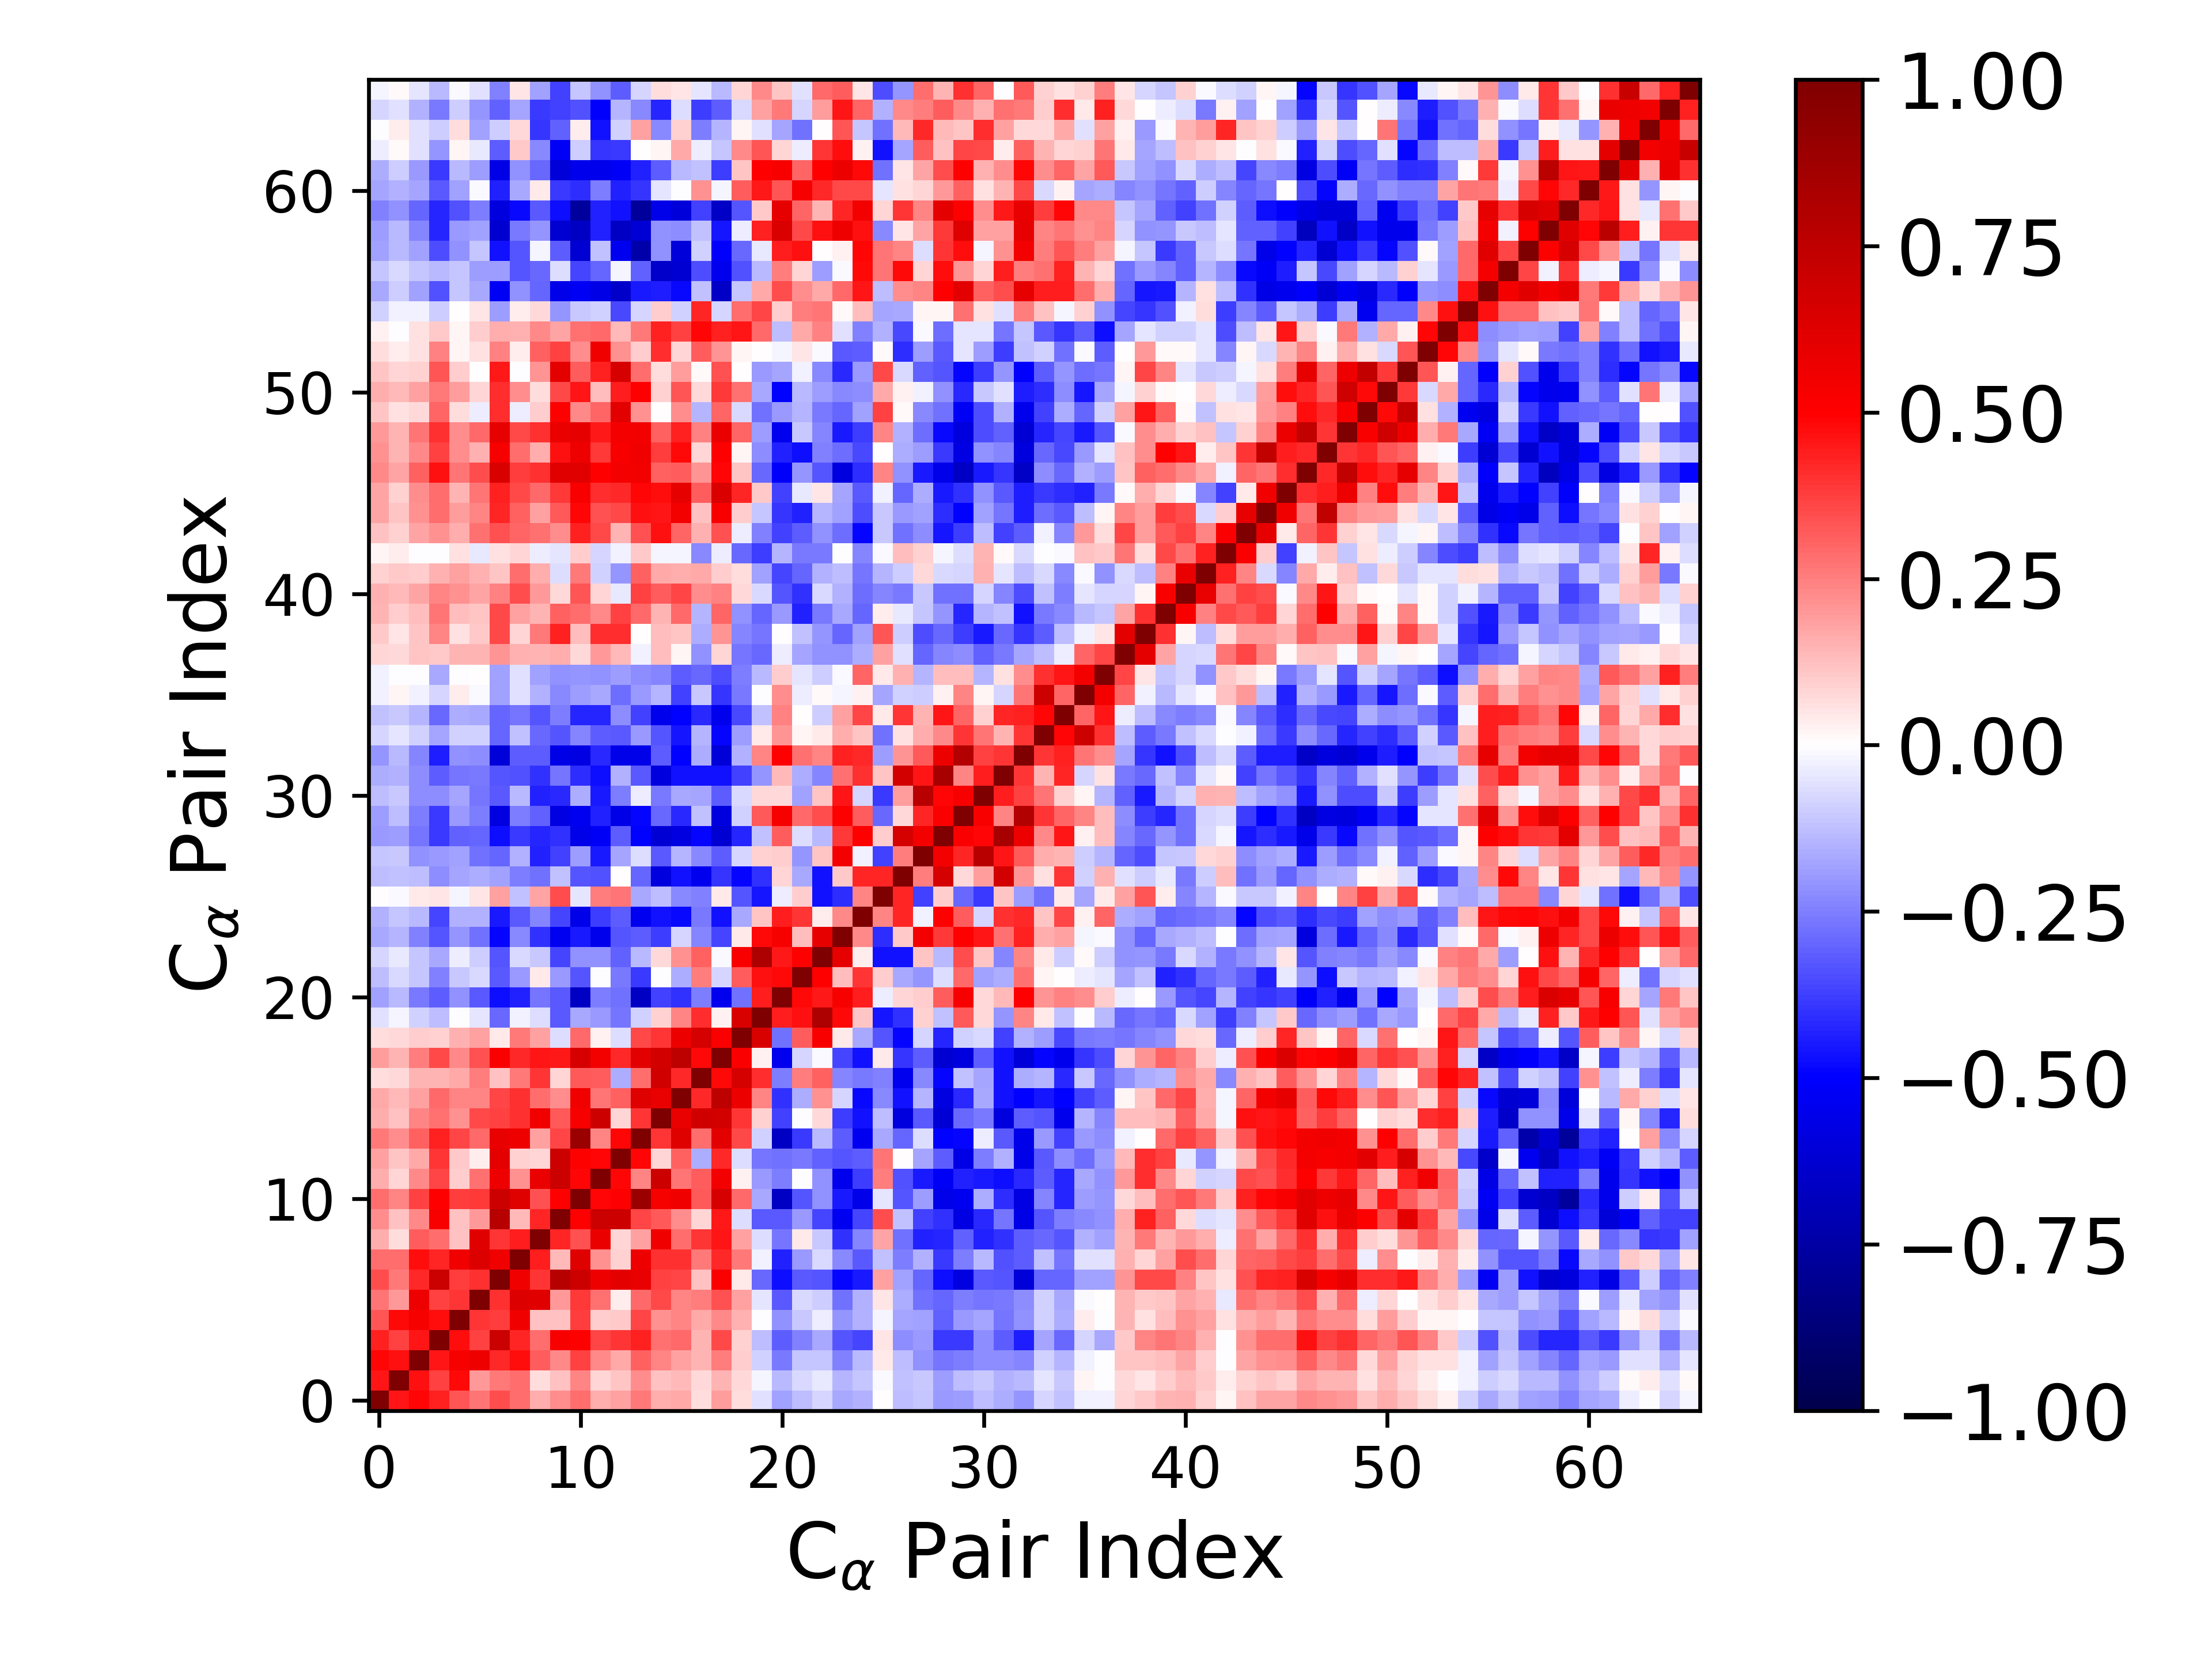

Values plotted in this chart, from the file beside it:
1.000000000000000000e+00, 4.547611240977510461e-01, 4.854348518194204765e-01, 4.320222583111282821e-01, 3.352777776511791652e-01, 2.672642860858665537e-01, 3.459757634711989605e-01, 2.856782450583044142e-01, 1.574755608669990148e-01, 2.259499498769834691e-01, 2.872313273119165844e-01, 1.625782474874019889e-01, 1.824170636688832448e-01, 2.620339682252654789e-01, 1.614654002212465855e-01, 1.698079733161377003e-01, 6.788004950181224240e-02, 1.907785535674118294e-01, 6.383055639744412979e-02, -6.174052086201597955e-02, -1.851540458063275219e-01, -1.273347371847384779e-01, -8.241575590070036872e-02, -1.700118873652411156e-01
4.547611240977510461e-01, 1.000000000000000000e+00, 4.670297318486242300e-01, 3.690709562117591158e-01, 4.782334705480230097e-01, 2.026700830856621172e-01, 2.590498063575373267e-01, 2.820652155250092941e-01, 6.542962087078238453e-02, 1.180113391086162894e-01, 2.386160631841941493e-01, 7.964439375365263418e-02, 1.102945012585497264e-01, 2.235857678640859325e-01, 1.217875229965175721e-01, 1.384037728454948490e-01, 7.091259272558232685e-02, 1.445518866761768273e-01, 7.289208533357319220e-02, -2.311088278107994998e-02, -1.385391350539802724e-01, -7.761351633174194686e-02, -4.049592926078798144e-02, -1.430674619569167194e-01
4.854348518194204765e-01, 4.670297318486242300e-01, 1.000000000000000000e+00, 4.596918250624977831e-01, 5.284696071562547948e-01, 5.554326286316340067e-01, 4.194663571470990115e-01, 4.724003138317016126e-01, 3.145578643965629695e-01, 2.339015033105702746e-01, 3.717366230641386271e-01, 2.308904263767884157e-01, 1.645468238466087363e-01, 3.096693560528762657e-01, 2.411097836049195531e-01, 1.809967808324504934e-01, 1.483384421991500723e-01, 2.535675724450479063e-01, 9.452679099468429269e-02, -8.849688775676743668e-02, -2.600710955264502466e-01, -1.113130323833363133e-01, -1.158555008616486692e-01, -2.486679015484267730e-01
4.320222583111282821e-01, 3.690709562117591158e-01, 4.596918250624977831e-01, 1.000000000000000000e+00, 4.762608480957469248e-01, 3.683244503469099707e-01, 6.984304274683910130e-01, 4.228737194447641512e-01, 2.827823253495037603e-01, 5.211912938340996782e-01, 4.957448099692194354e-01, 3.607561322116663582e-01, 3.956091626691162766e-01, 4.342044111162715048e-01, 2.759641614671194954e-01, 2.957500528235892379e-01, 1.413926711115273682e-01, 3.583106030624191307e-01, 8.680803443321019608e-02, -1.307367366972493616e-01, -3.177491701026696203e-01, -2.422627003633272547e-01, -1.661592934383251952e-01, -3.344945798295694828e-01
3.352777776511791652e-01, 4.782334705480230097e-01, 5.284696071562547948e-01, 4.762608480957469248e-01, 1.000000000000000000e+00, 3.950406074991330563e-01, 3.792335795881197624e-01, 5.491799924520525122e-01, 1.224218406029119049e-01, 1.205089030591586508e-01, 3.820933110560837398e-01, 9.558637915080893388e-02, 1.072871479532024469e-01, 3.623478947443655174e-01, 2.174541562457381616e-01, 2.387678814085619772e-01, 1.648181686347857944e-01, 2.314609600968203784e-01, 1.492799652518078668e-01, -1.478601209642301743e-03, -2.184841147035643250e-01, -1.034027138825833469e-01, -3.831849317784053605e-02, -2.059957491419904252e-01
2.672642860858665537e-01, 2.026700830856621172e-01, 5.554326286316340067e-01, 3.683244503469099707e-01, 3.950406074991330563e-01, 1.000000000000000000e+00, 3.998528539588687702e-01, 6.302775722914168988e-01, 6.155293522551219532e-01, 1.976243859890265686e-01, 3.869558487565812888e-01, 2.756600288999063730e-01, 3.307163006780866610e-02, 2.913109380007162241e-01, 3.581123482660747981e-01, 2.411741775274754140e-01, 2.571957176558524183e-01, 3.409283496785244227e-01, 1.827003505619264057e-01, -5.398885265572656023e-02, -3.225446916880435055e-01, -7.733762232134866466e-02, -1.008047005624270603e-01, -2.740822238911709285e-01
3.459757634711989605e-01, 2.590498063575373267e-01, 4.194663571470990115e-01, 6.984304274683910130e-01, 3.792335795881197624e-01, 3.998528539588687702e-01, 1.000000000000000000e+00, 5.495713976149356750e-01, 3.982403745836268771e-01, 7.805718453713573757e-01, 6.876817175717648833e-01, 5.549513966085545258e-01, 5.985366226011896718e-01, 5.803948169127027823e-01, 3.749471359620191735e-01, 3.646720726320033523e-01, 1.223275696855695427e-01, 5.113354353906844896e-01, 4.049580884831444766e-02, -2.930307693379685108e-01, -4.703730202399075133e-01, -3.236529477695200829e-01, -3.358784531485551339e-01, -4.866075969997748496e-01
2.856782450583044142e-01, 2.820652155250092941e-01, 4.724003138317016126e-01, 4.228737194447641512e-01, 5.491799924520525122e-01, 6.302775722914168988e-01, 5.495713976149356750e-01, 1.000000000000000000e+00, 4.437507719803196471e-01, 1.342506732795171742e-01, 6.183299281039180695e-01, 2.153919038909992978e-01, 8.704413572906587182e-02, 5.600977046820582173e-01, 4.043020760586505391e-01, 4.002536730749908234e-01, 2.613426977324435074e-01, 4.215417197717560294e-01, 2.651893768870271506e-01, -3.012525373962039038e-02, -4.316764551224602786e-01, -1.981093348045147307e-01, -7.166081731415714640e-02, -2.335355964950626140e-01
1.574755608669990148e-01, 6.542962087078238453e-02, 3.145578643965629695e-01, 2.827823253495037603e-01, 1.224218406029119049e-01, 6.155293522551219532e-01, 3.982403745836268771e-01, 4.437507719803196471e-01, 1.000000000000000000e+00, 4.249333317920805930e-01, 3.361202149398146988e-01, 5.774317844541799749e-01, 8.216737585085408246e-02, 1.824610557417817580e-01, 5.546727024156080654e-01, 2.884177718091112674e-01, 3.962792524302327091e-01, 4.589437616932964259e-01, 1.854915374150273022e-01, -6.655214751623589331e-02, -2.692882973893671039e-01, 4.049637953570240506e-02, -1.032654981037887942e-01, -4.001194315559548631e-01
2.259499498769834691e-01, 1.180113391086162894e-01, 2.339015033105702746e-01, 5.211912938340996782e-01, 1.205089030591586508e-01, 1.976243859890265686e-01, 7.805718453713573757e-01, 1.342506732795171742e-01, 4.249333317920805930e-01, 1.000000000000000000e+00, 4.969752966183508813e-01, 6.997425092236935207e-01, 6.944284400280664737e-01, 3.598029177270291035e-01, 3.267203804666575229e-01, 2.195687376248767753e-01, 8.325532439204698376e-02, 4.489695913406554495e-01, -6.605624734343121252e-02, -3.226925618254684047e-01, -3.257795764124428728e-01, -1.970662980114261664e-01, -3.625689574169564944e-01, -5.360745032540812360e-01
2.872313273119165844e-01, 2.386160631841941493e-01, 3.717366230641386271e-01, 4.957448099692194354e-01, 3.820933110560837398e-01, 3.869558487565812888e-01, 6.876817175717648833e-01, 6.183299281039180695e-01, 3.361202149398146988e-01, 4.969752966183508813e-01, 1.000000000000000000e+00, 4.903476724477972004e-01, 5.059289102626184365e-01, 8.880237594914228705e-01, 5.270047521722596162e-01, 5.474273296606231298e-01, 3.252518984479064179e-01, 6.491003899981075964e-01, 2.936878352768508837e-01, -1.704926627775779358e-01, -6.579481677906888759e-01, -3.348165143002773680e-01, -2.162277130402924796e-01, -4.488670289737716756e-01
1.625782474874019889e-01, 7.964439375365263418e-02, 2.308904263767884157e-01, 3.607561322116663582e-01, 9.558637915080893388e-02, 2.756600288999063730e-01, 5.549513966085545258e-01, 2.153919038909992978e-01, 5.774317844541799749e-01, 6.997425092236935207e-01, 4.903476724477972004e-01, 1.000000000000000000e+00, 4.859474259411340480e-01, 2.396036389671157008e-01, 6.927016751755935564e-01, 2.717820643795743618e-01, 3.178605335615665162e-01, 5.409180157717319304e-01, 2.867608008400071573e-02, -2.021938115631516930e-01, -2.555056478314294277e-01, -3.944637920664539367e-03, -2.136826631396375187e-01, -5.474093127319259455e-01
1.824170636688832448e-01, 1.102945012585497264e-01, 1.645468238466087363e-01, 3.956091626691162766e-01, 1.072871479532024469e-01, 3.307163006780866610e-02, 5.985366226011896718e-01, 8.704413572906587182e-02, 8.216737585085408246e-02, 6.944284400280664737e-01, 5.059289102626184365e-01, 4.859474259411340480e-01, 1.000000000000000000e+00, 4.879943549968850380e-01, 8.042070528160211174e-02, 3.075250511669363473e-01, -1.630596103867862634e-01, 4.206792542765132592e-01, -6.979664871163193673e-02, -2.709570114539009977e-01, -2.793676488979215944e-01, -2.631074168803809732e-01, -3.059583244075453345e-01, -3.350556294272530877e-01
2.620339682252654789e-01, 2.235857678640859325e-01, 3.096693560528762657e-01, 4.342044111162715048e-01, 3.623478947443655174e-01, 2.913109380007162241e-01, 5.803948169127027823e-01, 5.600977046820582173e-01, 1.824610557417817580e-01, 3.598029177270291035e-01, 8.880237594914228705e-01, 2.396036389671157008e-01, 4.879943549968850380e-01, 1.000000000000000000e+00, 3.957004552773343287e-01, 6.194720067303439714e-01, 2.870058492663937755e-01, 6.020516791367217513e-01, 3.589371811397105705e-01, -8.926738379443605043e-02, -6.609413921771645217e-01, -3.905626162863191642e-01, -1.383152501360032927e-01, -3.161815574901641890e-01
1.614654002212465855e-01, 1.217875229965175721e-01, 2.411097836049195531e-01, 2.759641614671194954e-01, 2.174541562457381616e-01, 3.581123482660747981e-01, 3.749471359620191735e-01, 4.043020760586505391e-01, 5.546727024156080654e-01, 3.267203804666575229e-01, 5.270047521722596162e-01, 6.927016751755935564e-01, 8.042070528160211174e-02, 3.957004552773343287e-01, 1.000000000000000000e+00, 5.821637205966493367e-01, 6.780616679589852591e-01, 6.651285075843836880e-01, 3.930452415537718514e-01, 8.866558651900448285e-02, -3.714850410772063127e-01, -1.957115964166176742e-03, 7.285942696516546635e-02, -3.751095578042696332e-01
1.698079733161377003e-01, 1.384037728454948490e-01, 1.809967808324504934e-01, 2.957500528235892379e-01, 2.387678814085619772e-01, 2.411741775274754140e-01, 3.646720726320033523e-01, 4.002536730749908234e-01, 2.884177718091112674e-01, 2.195687376248767753e-01, 5.474273296606231298e-01, 2.717820643795743618e-01, 3.075250511669363473e-01, 6.194720067303439714e-01, 5.821637205966493367e-01, 1.000000000000000000e+00, 4.198159267006192907e-01, 7.560687081927264241e-01, 5.646935395146462922e-01, 2.357179806212259254e-01, -3.999905985156401167e-01, -1.630507851032808597e-01, 2.110044872050832188e-01, -8.260641108449424952e-02
6.788004950181224240e-02, 7.091259272558232685e-02, 1.483384421991500723e-01, 1.413926711115273682e-01, 1.648181686347857944e-01, 2.571957176558524183e-01, 1.223275696855695427e-01, 2.613426977324435074e-01, 3.962792524302327091e-01, 8.325532439204698376e-02, 3.252518984479064179e-01, 3.178605335615665162e-01, -1.630596103867862634e-01, 2.870058492663937755e-01, 6.780616679589852591e-01, 4.198159267006192907e-01, 1.000000000000000000e+00, 4.771370906230184561e-01, 6.579003377184408086e-01, 4.087920615894274357e-01, -2.556434219705935318e-01, 2.503715062004615022e-01, 3.082733931290464469e-01, -2.356522811857791333e-01
1.907785535674118294e-01, 1.445518866761768273e-01, 2.535675724450479063e-01, 3.583106030624191307e-01, 2.314609600968203784e-01, 3.409283496785244227e-01, 5.113354353906844896e-01, 4.215417197717560294e-01, 4.589437616932964259e-01, 4.489695913406554495e-01, 6.491003899981075964e-01, 5.409180157717319304e-01, 4.206792542765132592e-01, 6.020516791367217513e-01, 6.651285075843836880e-01, 7.560687081927264241e-01, 4.771370906230184561e-01, 1.000000000000000000e+00, 5.111084680748646525e-01, 2.663544214253480910e-02, -5.407517547720778195e-01, -8.365819022438869546e-02, -9.958139082037954087e-03, -3.603746890878665177e-01
6.383055639744412979e-02, 7.289208533357319220e-02, 9.452679099468429269e-02, 8.680803443321019608e-02, 1.492799652518078668e-01, 1.827003505619264057e-01, 4.049580884831444766e-02, 2.651893768870271506e-01, 1.854915374150273022e-01, -6.605624734343121252e-02, 2.936878352768508837e-01, 2.867608008400071573e-02, -6.979664871163193673e-02, 3.589371811397105705e-01, 3.930452415537718514e-01, 5.646935395146462922e-01, 6.579003377184408086e-01, 5.111084680748646525e-01, 1.000000000000000000e+00, 6.411705172735998604e-01, -2.794728616037388536e-01, 3.127162522210826245e-01, 5.185108033159124830e-01, 3.906800277172119834e-02
-6.174052086201597955e-02, -2.311088278107994998e-02, -8.849688775676743668e-02, -1.307367366972493616e-01, -1.478601209642301743e-03, -5.398885265572656023e-02, -2.930307693379685108e-01, -3.012525373962039038e-02, -6.655214751623589331e-02, -3.226925618254684047e-01, -1.704926627775779358e-01, -2.021938115631516930e-01, -2.709570114539009977e-01, -8.926738379443605043e-02, 8.866558651900448285e-02, 2.357179806212259254e-01, 4.087920615894274357e-01, 2.663544214253480910e-02, 6.411705172735998604e-01, 1.000000000000000000e+00, 4.406119740690029318e-01, 4.622888752281050784e-01, 8.191886629203323222e-01, 4.765782239860772984e-01
-1.851540458063275219e-01, -1.385391350539802724e-01, -2.600710955264502466e-01, -3.177491701026696203e-01, -2.184841147035643250e-01, -3.225446916880435055e-01, -4.703730202399075133e-01, -4.316764551224602786e-01, -2.692882973893671039e-01, -3.257795764124428728e-01, -6.579481677906888759e-01, -2.555056478314294277e-01, -2.793676488979215944e-01, -6.609413921771645217e-01, -3.714850410772063127e-01, -3.999905985156401167e-01, -2.556434219705935318e-01, -5.407517547720778195e-01, -2.794728616037388536e-01, 4.406119740690029318e-01, 1.000000000000000000e+00, 4.768642867698824617e-01, 4.480473360996898857e-01, 5.303760492301647922e-01
-1.273347371847384779e-01, -7.761351633174194686e-02, -1.113130323833363133e-01, -2.422627003633272547e-01, -1.034027138825833469e-01, -7.733762232134866466e-02, -3.236529477695200829e-01, -1.981093348045147307e-01, 4.049637953570240506e-02, -1.970662980114261664e-01, -3.348165143002773680e-01, -3.944637920664539367e-03, -2.631074168803809732e-01, -3.905626162863191642e-01, -1.957115964166176742e-03, -1.630507851032808597e-01, 2.503715062004615022e-01, -8.365819022438869546e-02, 3.127162522210826245e-01, 4.622888752281050784e-01, 4.768642867698824617e-01, 1.000000000000000000e+00, 4.992080225444869290e-01, 1.260830270193314118e-01
-8.241575590070036872e-02, -4.049592926078798144e-02, -1.158555008616486692e-01, -1.661592934383251952e-01, -3.831849317784053605e-02, -1.008047005624270603e-01, -3.358784531485551339e-01, -7.166081731415714640e-02, -1.032654981037887942e-01, -3.625689574169564944e-01, -2.162277130402924796e-01, -2.136826631396375187e-01, -3.059583244075453345e-01, -1.383152501360032927e-01, 7.285942696516546635e-02, 2.110044872050832188e-01, 3.082733931290464469e-01, -9.958139082037954087e-03, 5.185108033159124830e-01, 8.191886629203323222e-01, 4.480473360996898857e-01, 4.992080225444869290e-01, 1.000000000000000000e+00, 5.880180237936134535e-01
-1.700118873652411156e-01, -1.430674619569167194e-01, -2.486679015484267730e-01, -3.344945798295694828e-01, -2.059957491419904252e-01, -2.740822238911709285e-01, -4.866075969997748496e-01, -2.335355964950626140e-01, -4.001194315559548631e-01, -5.360745032540812360e-01, -4.488670289737716756e-01, -5.474093127319259455e-01, -3.350556294272530877e-01, -3.161815574901641890e-01, -3.751095578042696332e-01, -8.260641108449424952e-02, -2.356522811857791333e-01, -3.603746890878665177e-01, 3.906800277172119834e-02, 4.765782239860772984e-01, 5.303760492301647922e-01, 1.260830270193314118e-01, 5.880180237936134535e-01, 1.000000000000000000e+00
-1.500294023611406791e-01, -1.095444586222736744e-01, -1.372319619769793719e-01, -3.650484215440053526e-01, -1.514695375760741480e-01, -1.495762070554456646e-01, -4.529475312246870611e-01, -3.236759146556122402e-01, -2.394581304647321607e-01, -3.612076398734710980e-01, -5.575109954698066472e-01, -3.763427385656116786e-01, -3.187362757411577596e-01, -5.374555043003051980e-01, -4.621896811995095944e-01, -4.788583286259026628e-01, -2.617860999033232439e-01, -4.662937966423399971e-01, -1.666788559711311624e-01, 1.119698283347171919e-01, 4.404827904587252374e-01, 3.962573969160413379e-01, 3.555143058036942111e-02, 2.282548174017296760e-01
3.556728933980220306e-03, -9.694596161344369925e-03, 4.512141762296439235e-02, 5.350635353775209935e-02, -2.168845140754479400e-02, 5.174996057287508527e-02, 1.798964242159858395e-01, -1.238931836795258007e-01, 1.721002231293854434e-01, 3.449678087284078765e-01, -5.229338828431309705e-02, 2.570567245526458877e-01, 2.658624258558540676e-01, -1.698217014776133849e-01, -1.274710540680155657e-01, -2.325019920331136969e-01, -2.468092261313497571e-01, 3.919298488388665846e-02, -3.311184323521362827e-01, -4.602929851212735901e-01, -3.174409039725322595e-02, 9.502723481016345231e-02, -4.617569626483138956e-01, -4.112344800876404638e-01
-1.283132553436506784e-01, -1.189425956522163763e-01, -1.297054936725839380e-01, -2.249491214613197065e-01, -1.796375656252361119e-01, -1.597826640225595285e-01, -1.826467711000828442e-01, -2.546878571123560309e-01, -2.792289409650401399e-01, -1.217282839501827724e-01, -3.302471532382955099e-01, -3.390238187140663384e-01, 5.697184850014953492e-03, -3.008817839110479730e-01, -5.907047741549815711e-01, -4.661974426780495229e-01, -5.431582499787802609e-01, -3.958302419230010916e-01, -4.854001680885516312e-01, -4.021995835798515273e-01, 8.255344873167883013e-02, -1.646529248604245710e-01, -4.627839215969140052e-01, 1.054287135546858600e-01
-1.115121916242758915e-01, -1.053506760143042981e-01, -2.155932812982481461e-01, -2.015400736189917330e-01, -1.821716709626861608e-01, -2.801486847862515450e-01, -2.985828701913643690e-01, -1.535979199918443283e-01, -4.361480871761987954e-01, -3.741541720274740301e-01, -1.896205151404981581e-01, -4.515566719912803006e-01, -1.768751977720653401e-01, -6.924562245826886009e-02, -3.245007495715601653e-01, -1.483368599746889283e-01, -2.311454933637660802e-01, -3.132375857034268574e-01, -7.984830604482129335e-02, 9.001002376600590604e-02, 9.672588430625982114e-02, -2.078860065003812208e-01, 1.169673300997617349e-01, 5.392184871468741481e-01
-1.983793125999031015e-01, -1.902664833493002416e-01, -2.664993276601295702e-01, -3.883666610493022864e-01, -3.077530614018350041e-01, -2.984827006542534189e-01, -4.751049731890568117e-01, -3.848432723776876729e-01, -4.251575350653372110e-01, -4.040618362213932446e-01, -5.581813058896581969e-01, -5.200883938467402157e-01, -3.130544237867382562e-01, -4.967659315987734692e-01, -6.161030020134330432e-01, -5.858688557796383201e-01, -4.885496697195435001e-01, -6.218071809060921051e-01, -4.251249087918942959e-01, -1.222758275018730051e-01, 3.195396667850740058e-01, -6.572808175448008328e-02, -1.340262689856399625e-01, 3.870718771868645325e-01
-1.918728825650536374e-01, -1.271580978654351102e-01, -2.504303710369209512e-01, -3.890087905307437754e-01, -1.999479401222427066e-01, -2.554620785961271845e-01, -5.795101734742144073e-01, -2.538554056931474623e-01, -3.072613892996570173e-01, -5.772388861203109345e-01, -5.340430323152386416e-01, -4.321331268791939184e-01, -5.641929454043815850e-01, -4.847769833355796698e-01, -2.903990735895700115e-01, -4.181913330893661240e-01, -1.198893018244875514e-01, -5.917526308781662081e-01, -8.856633432014025809e-02, 3.265242513135858116e-01, 5.244985049173486180e-01, 2.891345314315237891e-01, 3.463968953839627885e-01, 5.010391591503425834e-01
-1.283298297135783139e-01, -1.033282713794410473e-01, -2.239880421254539511e-01, -2.198190337748331669e-01, -1.723559379070463693e-01, -2.669142642233838236e-01, -3.254774258693131639e-01, -1.397354639350907035e-01, -4.320737584463734127e-01, -4.174808998970286900e-01, -1.600091873394806630e-01, -4.478611702934672256e-01, -2.559995788565113672e-01, -3.592627590510352048e-02, -2.649277899549030146e-01, -1.651942557515657106e-01, -1.761451128185130832e-01, -3.195860799548841391e-01, -7.287493684535577276e-02, 7.587536285524373869e-02, 7.375379146526060692e-02, -1.824783198812119367e-01, 1.098684744840629085e-01, 4.594534085333363826e-01
-1.565843503328949449e-01, -1.535485322250037254e-01, -2.218150972149908751e-01, -3.187847344020205975e-01, -2.671650575912389303e-01, -2.601536580160713208e-01, -3.340218876718338281e-01, -3.406343347076318251e-01, -4.017900937291645769e-01, -2.685627912045319698e-01, -4.102315430142092212e-01, -4.720567792594438372e-01, -1.487200559440151337e-01, -3.252409571592214665e-01, -5.860948261835706719e-01, -4.643707338825013853e-01, -4.647382895899811461e-01, -4.642275058888263306e-01, -3.687827045830759376e-01, -2.106771595344587300e-01, 1.339131376724419786e-01, -1.574011838521201800e-01, -2.362584801068778884e-01, 2.794306074595248046e-01
-2.041690537960800522e-01, -1.335231012890398805e-01, -2.345380908624259131e-01, -4.440904854415240743e-01, -2.164549547936192031e-01, -2.220218424571864246e-01, -6.027716204566038183e-01, -3.127173932429394010e-01, -3.139852769323640547e-01, -5.658314923042092603e-01, -5.708770446701820767e-01, -4.161657099509547542e-01, -5.565947271533849827e-01, -5.547871080171414837e-01, -3.193744425579144730e-01, -4.958807315865279008e-01, -1.569363245725125533e-01, -6.021906491711146447e-01, -1.539957637391219936e-01, 2.374533052228574859e-01, 4.922548052285735110e-01, 2.742615589913019458e-01, 2.405947872107776497e-01, 4.318379311052240044e-01
-8.076735381703094296e-02, -4.897356097520728230e-02, -9.317032449550174955e-02, -1.753446493956135610e-01, -8.796374365609822832e-02, -9.305704724343613621e-02, -3.038605834422580254e-01, -1.210300320965298354e-01, -2.931779568006104286e-01, -3.320778242985033546e-01, -2.399491839632117429e-01, -3.174785915190501129e-01, -3.261557635657414411e-01, -1.993107248631018902e-01, -3.307075248695472425e-01, -4.584101513058971289e-01, -1.419078851512944883e-01, -4.871272879141450574e-01, -1.914701951214209386e-01, 4.460625851229509109e-02, 2.038653315172608560e-01, 2.193400883081779093e-02, 4.681743044576007484e-02, 1.593506257443513263e-01
-1.192506731337087816e-01, -1.047329124125633837e-01, -1.427798487663813343e-01, -2.941376834884015801e-01, -1.629124064187026377e-01, -1.711357597701602395e-01, -3.033688243114682770e-01, -2.667368944329432945e-01, -3.326406199795202689e-01, -2.527297415127727764e-01, -4.292325838377644143e-01, -4.269387615398706481e-01, -2.236262838529965435e-01, -3.730369096820642660e-01, -5.545821283118059775e-01, -4.922456324438690967e-01, -4.188942625623942040e-01, -5.499078795409291232e-01, -3.550795051483646159e-01, -1.215700139172495309e-01, 2.423103642528140200e-01, 7.396701754295847021e-04, -9.910745324581135551e-02, 1.838188025794515179e-01
-2.517478624507469079e-02, 1.823963035483750980e-02, -2.504773359692420362e-02, -8.240743596460738118e-02, 3.250622223557268764e-02, -1.390548699342331919e-02, -1.874551243417395541e-01, -6.114547764244666200e-02, -1.538956692267407778e-01, -2.267992091077320194e-01, -1.950964376361981334e-01, -1.690785375573730376e-01, -2.838990140495104009e-01, -2.028460942401792977e-01, -1.437790251630528815e-01, -3.699873492933807295e-01, -1.056548790730982151e-01, -3.907566146000340246e-01, -2.643970861127307170e-01, -6.829733314445666711e-03, 2.217488875657313563e-01, -3.458373234328761953e-02, 1.553485754915344061e-02, -2.081101636888787326e-02
-2.479666773679209749e-02, -2.933164820201512434e-03, -1.873767880462006829e-03, -1.684327521961375140e-01, -7.067108825812662073e-03, 3.168397900952001685e-03, -1.858297165165112841e-01, -6.060884804281867905e-02, -1.809408525018938452e-01, -2.155837472492027618e-01, -2.077522180238079996e-01, -2.139954337519523742e-01, -1.950640528135943741e-01, -2.200418177943839759e-01, -2.382887951036679053e-01, -3.200641038735839161e-01, -2.929651162084916383e-01, -3.441099577187662906e-01, -2.501757303752543682e-01, -1.350732377380362281e-01, 9.910241901721571212e-02, -4.707625434429574263e-02, -9.653360157576280909e-02, -8.174657678033795880e-03
8.017145368120531801e-02, 7.257097383315544437e-02, 1.124436025409871059e-01, 1.077649990544452957e-01, 1.444780175258266464e-01, 1.472533228010662887e-01, 2.062933143591224872e-01, 1.489356289344768158e-01, 1.431454630191297817e-01, 1.591919692410272424e-01, 7.557202880169314185e-02, 2.014126796993004898e-01, 1.376004674974419528e-01, -2.624587246334755125e-02, 1.267398279961524099e-01, 2.027499776936326700e-02, -2.158826967865707103e-01, 7.821359974111589952e-02, -2.727074187271992800e-01, -2.915146575626327285e-01, -3.446010544509436890e-02, -1.731331184038958360e-01, -2.111207350679445149e-01, -2.143607187354620858e-01
1.081666046900326833e-01, 5.326022265672136075e-02, 1.095710130063965171e-01, 2.358630964297238897e-01, 6.193614400795104807e-02, 1.077961285104913625e-01, 3.562550802063044753e-01, 8.144700649944143500e-02, 2.643407449226223838e-01, 4.314930152852884393e-01, 1.295556261003664167e-01, 4.064633789258156882e-01, 4.069893416928261898e-01, 7.019826655976359880e-03, 1.285780337395914796e-01, 1.106927431403645079e-01, -1.639586726940717720e-01, 2.073527227414720953e-01, -2.416606337010245298e-01, -2.691048333751208110e-01, 2.270954582738007096e-03, -1.191815488522673383e-01, -2.058928483579553770e-01, -2.969645070709822088e-01
1.423169441501140053e-01, 9.805162721662386005e-02, 1.296302699869387731e-01, 2.689700065034054677e-01, 1.310150797369191433e-01, 1.100691681446388653e-01, 3.522353602046908172e-01, 1.867066194756481223e-01, 1.460087148576875438e-01, 3.085264135772171623e-01, 2.836417704333831225e-01, 2.271053487435696905e-01, 3.716675146033449617e-01, 2.958578049312656222e-01, 1.460931241903378475e-01, 2.943730402015684033e-01, -1.455427611632850171e-01, 2.987312264091285252e-01, -2.156104373469587276e-01, -2.969850306104752091e-01, -1.957597310224975240e-01, -4.371760214154150614e-01, -2.643837613116928331e-01, -1.683309508709652513e-01
1.487569277689255454e-01, 1.393805773447577556e-01, 1.746687128610064921e-01, 2.406394426125384733e-01, 2.153643892417494987e-01, 1.733286389269797223e-01, 2.442526714832460033e-01, 3.487834381042406728e-01, 1.978990514413293544e-01, 7.032228022096613518e-02, 3.334837658741607314e-01, 8.090284455107195349e-02, -3.959433192297431153e-02, 3.739346552258487333e-01, 3.201517877592284234e-01, 3.636822645037274815e-01, 2.190955258773576164e-01, 2.434341236295132216e-01, 7.276584660780149871e-02, -7.532953462281163914e-02, -3.292914693400673110e-01, -3.988082919324499875e-01, -7.548210454689920079e-02, -1.508892553924655044e-01
8.914865800707535981e-02, 1.093359375627827312e-01, 9.829454600568116041e-02, 1.535270286291330888e-01, 1.802355561051186550e-01, 1.551926702203064168e-01, 1.105668345577511397e-01, 2.871989182420695563e-01, 1.574037321931945344e-01, -6.600729068985659864e-02, 2.619104118139861659e-01, -8.831521711495080029e-02, -2.081102389554002896e-01, 3.098340203193212794e-01, 1.682724258052775979e-01, 1.594547458898313008e-01, 1.642256842902669323e-01, 9.490912278116842016e-02, 6.838001211138922120e-02, -1.819024177845250390e-01, -3.642811448743858427e-01, -2.999751529950159257e-01, -1.491865742702579711e-01, -1.321746951125827851e-01
1.920529771428714297e-02, 3.480899857971252176e-02, -1.787521816338080065e-03, -2.765724155036299124e-03, 6.127230863192890259e-02, -4.296513662568358233e-02, 5.594627802512334297e-02, 8.283810418088588534e-02, -3.652612595278647428e-02, -5.075810634641382546e-02, 9.562481203151661224e-02, -7.875547474541691462e-02, -2.591277511597313288e-02, 1.091139634386389806e-01, -1.812767701254351313e-02, -1.600533407662997273e-02, -2.314069805112106970e-01, -3.895739223573924104e-02, -2.911497123442587376e-01, -3.769451556904342415e-01, -1.472238532849696191e-01, -2.585194781663454067e-01, -2.640247519551601196e-01, -5.930729885474024000e-04
1.217008831465061919e-01, 9.040111242764603539e-02, 1.746783848386427029e-01, 2.168035231211610514e-01, 1.627496885945907135e-01, 2.809497862592849060e-01, 3.364153920441848578e-01, 3.003982532706903075e-01, 2.786548830110693875e-01, 2.261478362715868828e-01, 4.310288044173169464e-01, 3.586567948376738757e-01, 1.467558429788405061e-01, 3.374143187015710699e-01, 4.616602401318722348e-01, 2.969244846709210295e-01, 1.497837606959347700e-01, 3.414342167930439764e-01, -3.694364434774947969e-02, -2.497078324477267908e-01, -3.692279062519476240e-01, -3.166067074535294235e-01, -2.113592573845065881e-01, -2.872315377224931576e-01
1.753934016604111468e-01, 1.145143291045418454e-01, 2.125519427826736696e-01, 2.817985088419636130e-01, 1.931752690867489242e-01, 2.416755838337965312e-01, 4.241718081503623727e-01, 3.076348483468718253e-01, 1.839969889233059874e-01, 3.223151948995350291e-01, 4.847138758914030232e-01, 3.360594169921203855e-01, 3.551668179327323038e-01, 4.643426455679920961e-01, 4.598354016382052989e-01, 5.457963210607206239e-01, 1.223752317055033789e-01, 5.165843966517780217e-01, 9.676609607991304429e-02, -1.155988019768539321e-01, -3.941316319717516059e-01, -4.307844847290072665e-01, -1.480717416026800792e-01, -1.811675839983483416e-01
1.762054788317468645e-01, 9.328550759993800567e-02, 2.216093729736883788e-01, 2.881750881009191301e-01, 1.463636352892929704e-01, 2.693427367842485820e-01, 4.321862498160214394e-01, 3.552366738198140528e-01, 2.965410374809930305e-01, 3.875693347701340552e-01, 5.159818462644280013e-01, 4.129348707825732379e-01, 4.200864845743503273e-01, 4.859241212320386527e-01, 4.707487751850714663e-01, 5.874420556680003402e-01, 3.125725995204367558e-01, 6.351051924486083022e-01, 4.264145010763477073e-01, 1.022623954971007415e-01, -3.732837422729410326e-01, -4.214753861828455378e-02, 5.406966968363426801e-02, -1.727102880660135731e-01
2.301057561507016402e-01, 1.749271784769287352e-01, 3.107664768908207087e-01, 4.664146941219243225e-01, 2.733079081410233480e-01, 3.503352928764123519e-01, 6.444849692584898593e-01, 3.759294363768424518e-01, 4.048265495066919462e-01, 6.168647590342091203e-01, 6.169829833344667724e-01, 4.990603256531290222e-01, 5.367230337879036473e-01, 5.443754348930099907e-01, 3.080996168794873924e-01, 3.132596008814378385e-01, 2.073144004467860069e-01, 4.920519528761009287e-01, 1.143066339398197406e-01, -2.915813765785740808e-01, -5.078953458481935135e-01, -2.050096269225238632e-01, -3.329790215526357566e-01, -5.908335248163260056e-01
2.127316915679789699e-01, 1.430549357824194290e-01, 2.271945762357622800e-01, 3.747725280312884100e-01, 2.205606610025322156e-01, 1.542455900689173043e-01, 5.262960100470986946e-01, 2.878305716057341646e-01, 1.611694931033475220e-01, 4.651390895652701696e-01, 5.549597633891645287e-01, 3.904096376257452095e-01, 5.162859593403226199e-01, 5.537166671707751675e-01, 3.764618128588088641e-01, 4.803463565381297373e-01, 7.888430660113013304e-02, 4.977231975256829477e-01, 1.899692721904218048e-02, -2.209958163305129064e-01, -4.312432391651873642e-01, -4.724322850428706033e-01, -2.427311382149783259e-01, -2.814432845048203125e-01
2.027687820658995443e-01, 1.413147716652807528e-01, 2.679932012433759447e-01, 4.050626614199673847e-01, 2.194409631806162608e-01, 2.962676288452630313e-01, 5.917041334560122490e-01, 3.560538509573508148e-01, 4.053815989278388154e-01, 5.736737170005501429e-01, 5.885783134999938992e-01, 4.457713134895882057e-01, 5.339205604585304243e-01, 5.461417004884410176e-01, 3.105518365681301240e-01, 4.369007438054004488e-01, 2.494283962490446149e-01, 5.744691486132595948e-01, 3.017686021101015914e-01, -1.950642505043790886e-01, -5.441416279092181618e-01, -1.075705100237787232e-01, -2.380528637044909412e-01, -4.484834505121138570e-01
1.108111382194097577e-01, 5.641702353866572678e-02, 7.205693491053000166e-02, 3.016795669219231035e-01, 6.859053211840430986e-02, -3.533802847291506177e-02, 4.120732647113522495e-01, -3.507012401474467883e-02, 9.792044767185233145e-02, 5.044363676765056814e-01, 2.338271300726228463e-01, 2.977821658026304497e-01, 6.028529015151944392e-01, 2.141436790169899962e-01, 3.151759941660935821e-04, 2.192622727364293145e-01, -1.439808386045622612e-01, 3.023747335179754470e-01, -7.716914539964779551e-02, -2.800258453514431478e-01, -1.989257453398139142e-01, -1.415536098527916675e-01, -2.612829640253603314e-01, -2.970741411217349137e-01
1.627218459651697535e-01, 1.372922989560816376e-01, 1.864563072870218108e-01, 2.609542130929606296e-01, 1.935866662360663515e-01, 8.058366612100074933e-02, 4.081036778165427759e-01, 2.188948367946284557e-01, 6.489096711573680287e-02, 3.518212782765732793e-01, 4.591238397888752210e-01, 1.259805910026811360e-01, 4.409203733021369587e-01, 4.964736686751843875e-01, 9.070501680076412110e-02, 3.300402516118492446e-01, 7.630603805200683598e-02, 3.882573989782412971e-01, 2.799399133571873199e-01, -1.712676402298608513e-01, -4.989286300237952276e-01, -1.403074859015939480e-01, -1.907628956418895294e-01, -2.292536252944629427e-01
1.148351303372650706e-01, 8.284337613803628708e-02, 8.998848704819395472e-02, 3.290434957475420474e-01, 9.431571037370573007e-02, 2.066836432954603439e-03, 4.497067168265007076e-01, -6.372401942076843379e-03, 2.033223125582018231e-01, 5.955897169543945546e-01, 3.175331845846608991e-01, 4.299863391110086974e-01, 6.535335102795605255e-01, 2.845293440418861231e-01, 6.515364972447011682e-02, 1.882453570314512326e-01, 8.319066687882155711e-03, 3.388710476581339726e-01, 1.811969314395411477e-03, -1.984960290772921632e-01, -1.792688359362079042e-01, -2.699345320849632149e-02, -2.338471463291430241e-01, -4.145801222584358792e-01
6.608847132738317198e-02, 3.866410310207255702e-02, 5.857676531979492257e-02, 2.434068781643076163e-01, 1.966404867104913981e-02, 5.892726663382608088e-02, 2.463958286194942726e-01, 3.717582686255310742e-02, 3.085943350590020229e-01, 3.703337403728399480e-01, 2.187642118627209920e-01, 5.516016964526245792e-01, 2.172525922032004231e-01, 9.413298686298943174e-02, 4.121539697680225434e-01, 8.114526414598614845e-02, 3.180644208216782953e-01, 2.071692947406915675e-01, 1.751291335595124565e-02, 1.194679565142595188e-03, -1.655767496626448995e-02, 5.121739753209895996e-02, -1.046986287873220151e-02, -3.211491659425800282e-01
2.559092002152871595e-02, -4.090073851480600930e-03, 5.816407538903376612e-02, 1.035489014860777185e-01, 2.124828213149927356e-02, 9.426595848477326012e-02, 1.586243770512098528e-01, 1.556798599397473670e-01, 2.326044136080838709e-01, 1.773861912291073428e-01, 2.753538708499120857e-01, 2.926146735565742785e-01, 1.329661198351319018e-01, 2.583976207970455907e-01, 4.357809883952734054e-01, 3.742859909603314938e-01, 4.887241348894599269e-01, 4.328218198109414772e-01, 4.577807097672191294e-01, 2.943021702891809865e-01, -1.300520053852097235e-01, 1.650419967344164962e-01, 2.448418573125638042e-01, -5.885101603663107223e-02
-8.655137648513136495e-02, -2.646088996695528453e-02, -3.070468755627179039e-02, -9.933954381875831352e-02, 4.565189271771488005e-03, 4.848759974356291191e-02, -1.917439598472558404e-01, 3.528610835067788609e-02, 7.337960842602932188e-02, -2.048825877791778383e-01, -1.040174756583380350e-01, -8.997870662751615567e-02, -3.567778513555766029e-01, -8.125945055472298673e-02, 9.618450741079098698e-02, -9.192141400470185686e-02, 4.237245589674039081e-01, -7.916560131033141545e-02, 2.845467363063843846e-01, 3.636471842379107589e-01, 9.790407346020937873e-02, 2.572161504170441537e-01, 2.730602287969526865e-01, 7.934546320490863669e-03
-1.698177188943342519e-01, -9.456749264612825112e-02, -1.865509875879399204e-01, -3.422643445924494765e-01, -1.143757061121426222e-01, -1.673796460250875917e-01, -5.258409152476440918e-01, -2.184879134536414635e-01, -3.031954884809988648e-01, -5.556551965913399949e-01, -5.286480473254503432e-01, -5.664783692148412930e-01, -6.417942428239636898e-01, -4.455785897213374591e-01, -4.406489307191777671e-01, -4.820592294469936978e-01, -1.184958645853646797e-01, -6.517976767340855071e-01, -1.096838347316992923e-01, 1.666170130715521058e-01, 3.480654714789139792e-01, 2.253472647835370879e-01, 1.670679900649156835e-01, 2.899247472697907280e-01
-1.110295490086611880e-01, -7.364566295245800198e-02, -1.163878176604053044e-01, -1.380582039514581250e-01, -1.164743678168588953e-01, -1.949679545461713848e-01, -1.916694650821542112e-01, -3.314938170254522753e-01, -2.893394809706230641e-01, -6.504077050831848228e-02, -3.596036982429318130e-01, -3.030153448880661404e-01, -1.729313474462869371e-02, -3.123949003209278152e-01, -6.436008279130744913e-01, -6.246308736994281574e-01, -3.474315816234123666e-01, -5.445094920839534947e-01, -3.394762838831629215e-01, -1.361298252243851314e-01, 2.534150586067827060e-01, 8.322475469770003464e-02, -1.908736377775028248e-01, -8.384826577856318089e-03
-1.857775483468732947e-01, -1.332712031838409750e-01, -1.865649199465433394e-01, -3.501782570340309930e-01, -2.121202535813793422e-01, -1.098201314985067095e-01, -4.624142052170121531e-01, -3.292582639230312025e-01, -1.850701607907988266e-02, -3.163295898299922637e-01, -6.173982477794479617e-01, -1.225018470968445294e-01, -5.335700252346716743e-01, -7.302501589012141414e-01, -2.128986937789032197e-01, -6.003318767862236838e-01, -9.234984700226089860e-02, -5.071690688014046655e-01, -2.921694924966676821e-01, -4.394141324448914976e-02, 4.418446094941452795e-01, 4.665163865748344629e-01, 7.183346164035482422e-03, 2.934464696959934379e-02
-1.927530711130265861e-01, -1.389181075719846670e-01, -2.356659163454416228e-01, -4.242131979768460348e-01, -2.009859457147560036e-01, -1.845798667121516801e-01, -6.272145972331455432e-01, -2.638074512965493668e-01, -2.106416296934016386e-01, -6.180196298458554560e-01, -6.596991386797973478e-01, -4.370307374792243849e-01, -6.562533020976981657e-01, -6.164226011693740848e-01, -2.143943539638109019e-01, -2.242079671661464935e-01, -1.175962534758671213e-01, -4.581351447900491314e-01, -3.752164625549351401e-02, 4.339197011676001470e-01, 6.386218934480586418e-01, 3.578211889797057177e-01, 4.634390182766882083e-01, 5.548086147364108545e-01
-2.462984974772762514e-01, -2.183946933415806813e-01, -2.985657486420196238e-01, -4.287606630371884053e-01, -3.385328632528081250e-01, -2.540061424750948427e-01, -5.898080080461021169e-01, -4.813595267347075546e-01, -3.258893421743883079e-01, -4.696029221675039889e-01, -7.713698677879232690e-01, -4.336510679685375291e-01, -4.652822023413575869e-01, -7.771420846359924361e-01, -5.580377018475000117e-01, -5.987526952481000420e-01, -3.707158882631213515e-01, -6.501781902529715218e-01, -3.346012591192737418e-01, 1.029542661020289018e-01, 5.876877104444941935e-01, 3.040601708138069292e-01, 1.472446842747878182e-01, 4.289946081961140689e-01
-1.788000109174519292e-01, -1.549408341634790354e-01, -1.751563716366030810e-01, -3.255377304463480947e-01, -1.808159365818773623e-01, -1.062709742087234593e-02, -4.357574900929349626e-01, -1.704536270346148352e-01, 4.470251746634613249e-02, -3.861812163906981898e-01, -4.087474058075895034e-01, -2.505707059143557069e-01, -4.300124046997451654e-01, -3.928943121714449371e-01, -5.250296795478889833e-02, -1.003837335220297421e-04, 2.129205135129923210e-01, -2.261499276084094623e-02, 3.203110654959728243e-01, 4.479464233966065634e-01, 3.335851631220080882e-01, 5.277782313101131439e-01, 4.180815950047970797e-01, 3.517675533821952305e-01
... 5 more rows
